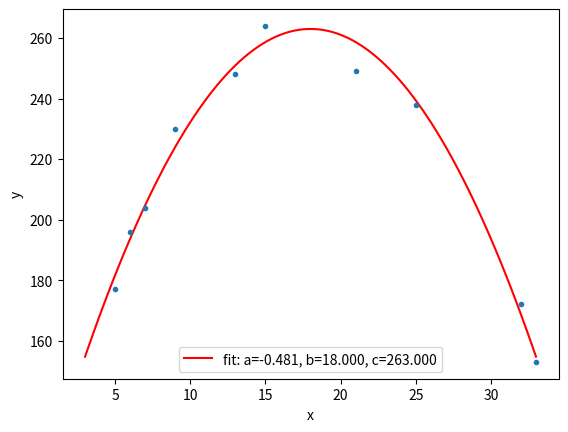

Python code for this plot:
import matplotlib.pyplot as plt
import numpy as np
from scipy.optimize import curve_fit

x = [5, 6, 7, 9, 13, 15, 21, 25, 32, 33]
y = [177, 196, 204, 230, 248, 264, 249, 238, 172, 153]

def func(x, a, b, c) :
    return a * np.power(x-b,2) + c


popt, pcov = curve_fit(func, x, y, bounds=([-1., 18., 263.], [-0.1, 20., 265.]))
print("예측한 계수값은 popt=", popt)
perr = np.sqrt(np.diag(pcov))
print("perr=", perr)

nx = np.linspace(3,33,100)
plt.plot(nx, func(nx, *popt), 'r-', \
          label='fit: a=%5.3f, b=%5.3f, c=%5.3f' % tuple(popt))


plt.plot(x, y, '.')
plt.xlabel('x')
plt.ylabel('y')
plt.legend()
plt.show()
